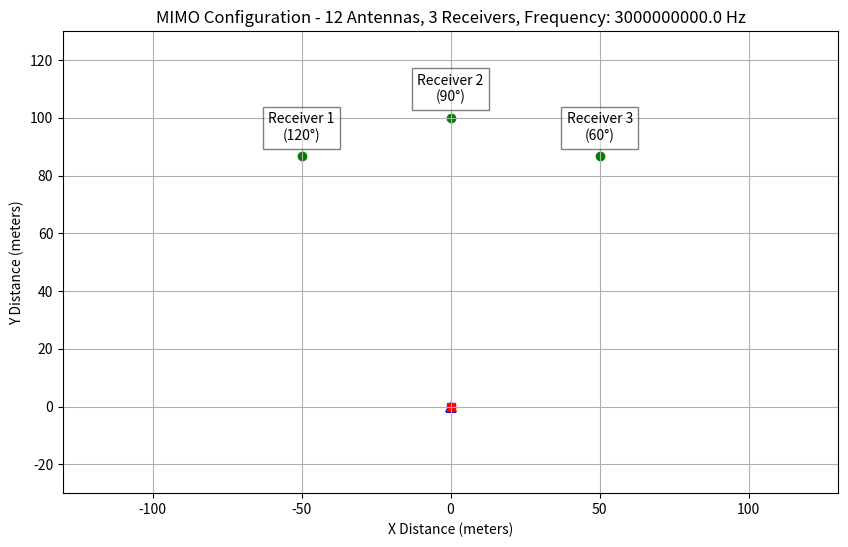

Recreate this plot in Python.
import numpy as np
import matplotlib.pyplot as plt

SPEED_OF_LIGHT = 3e8

class MIMOConfig:
    def __init__(self, num_antennas, receiver_angles, distance, frequency):
        
        # Initialize the MIMO config setting.

            # num_antennas (int): Number of transmitting antennas.
            # receiver_angles (list [degrees]): List of angles (in degrees) of receiver direction.
            # distance float: Distance between the transmitter and receivers.
            # frequency (float): The frequency of the signal
    
       
        self.num_antennas = num_antennas
        # Number of receivers determined from the number of angles 
        self.num_receivers = len(receiver_angles)
        self.receiver_angles = receiver_angles
        self.distance = distance
        self.frequency = frequency

        # Calculate antenna spacing ( wavelength/2 ) 
        self.wavelength = SPEED_OF_LIGHT / frequency
        self.antenna_spacing = self.wavelength / 2
        self.leftmost_antenna = (self.antenna_spacing * (num_antennas - 1)) / 2

        # Calculate positions of antennas for receivers in (x, y)
        # Centering with leftmost_antenna - to have them centered over the - + sides of Y 
        self.transmitter_antenna_positions = [
            ((self.antenna_spacing * antenna) - self.leftmost_antenna, 0) for antenna in range(num_antennas)
        ]

        # Calculate position of receivers in (x, y)
        self.receiver_positions = [
            ( self.distance * np.cos(np.radians(angle)), self.distance * np.sin(np.radians(angle)))
            for angle in self.receiver_angles
        ]



def plot_mimo_config(config, x_range=(-130, 130), y_range=(-30, 130)):

    # Show a plot of the MIMO configuration in 2D with positions of antennas and receivers.

    # Make it bigger
    plt.figure(figsize=(10, 6))

    # Plot receivers
    plt.scatter(*zip(*config.receiver_positions), marker='o', label='Receivers', color='green')

    # Plot antennas centered at (0,0)
    plt.scatter(*zip(*config.transmitter_antenna_positions), marker='^', label='Antennas', color='blue')

    #antenna_positions = [pos[0] for pos in config.transmitter_antenna_positions    ]
    #plt.scatter(antenna_positions, np.zeros_like(antenna_positions), marker='^', label='Antennas', color='blue')

    # Plot the "transmitter"
    plt.scatter(0, 0, marker='s', color='red', label='Transmitter')

    # Labeling the recivers 
    for i, (x, y) in enumerate(config.receiver_positions):
        plt.text(x, y+10, f'Receiver {i + 1}\n({config.receiver_angles[i]}°)', ha='center', va='center', bbox=dict(facecolor='white', alpha=0.5))

    # Finalize plot 

    plt.title(f'MIMO Configuration - { config.num_antennas } Antennas, { config.num_receivers } Receivers, Frequency: { config.frequency } Hz')
    plt.xlabel('X Distance (meters)')
    plt.ylabel('Y Distance (meters)')
    plt.xlim(x_range)
    plt.ylim(y_range)
    # plt.legend()
    plt.grid(True)
    plt.show()


### Testing 
config = MIMOConfig(num_antennas=12, receiver_angles=[120, 90, 60], distance=100, frequency=3e9)
plot_mimo_config(config)
